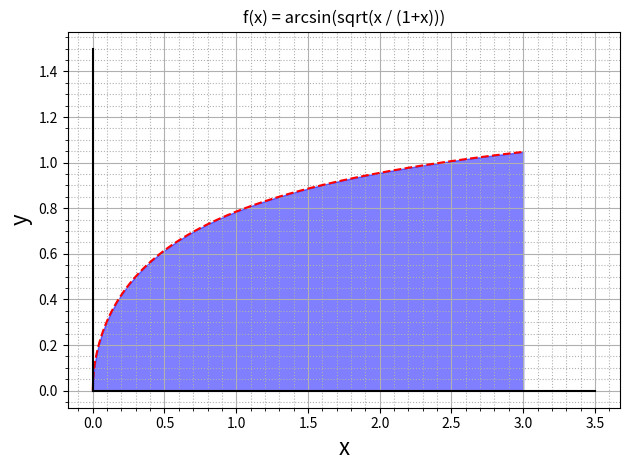

Write the Python code that produced this figure.
import numpy as np
import matplotlib.pyplot as plt

# примерное значение интеграла: 2.45673939721751

def f(x):
    return np.arcsin(np.sqrt(x / (1+x)))  # функция описывающая подинтегральное выражение

def trapez_rule(f, a, b, n):  # метод трапеций
    h = (b - a) / n  # шаг
    x = np.linspace(a, b, n+1)  # массив значений x
    y = f(x)  # массив значений y
    I = h * (0.5*y[0] + np.sum(y[1:-1]) + 0.5*y[-1])  # вычисляем интеграл
    return I  # возвращаем значение интеграла

def adaptive_trapez(f,a,b,e):
    n = 1  # начально число подинтервалов
    I = trapez_rule(f, a, b, n)  # вычисляем интеграл
    while True:  # эмулируем цикл do-while
        n *= 2  # увеличиваем количество разбиений вдвое
        I_new = trapez_rule(f, a, b, n)  # вычисляем новый интеграл
        if abs(I_new - I) < e:  # если разница между новым и старым интегралом меньше точности
            return I_new  # возвращаем новый интеграл
        I = I_new  # если разница больше - обновляем старый интеграл

def rectangle_rule(f, a, b, n):  # метод прямоугольников
    h = (b - a) / n  # шаг
    x = np.linspace(a, b, n+1)  # массив значений x
    y = f(x)  # массив значений y
    I = h * np.sum(y[:-1])  # вычисляем интеграл
    return I  # возвращаем значение интеграла

def adaptive_rectangle(f, a, b, e):  # адаптивный метод прямоугольников
    n = 1  # начально число подинтервалов
    I = rectangle_rule(f, a, b, n)  # вычисляем интеграл
    while True:  # эмулируем цикл do-while
        n *= 2  # увеличиваем количество разбиений вдвое
        I_new = rectangle_rule(f, a, b, n)  # вычисляем новый интеграл
        if abs(I_new - I) < e:  # если разница между новым и старым интегралом меньше точности
            return I_new  # возвращаем новый интеграл
        I = I_new  # если разница больше - обновляем старый интеграл

def simpson_rule(f, a, b, n):  # метод Симпсона
    h = (b - a) / n  # шаг
    x = np.linspace(a, b, n+1)  # массив значений x
    y = f(x)  # массив значений y
    I = h / 3 * (y[0] + 2*np.sum(y[2:-1:2]) + 4*np.sum(y[1:-1:2]) + y[-1])  # вычисляем интеграл
    return I  # возвращаем значение интеграла

def adaptive_simpson(f, a, b, e):  # адаптивный метод Симпсона
    n = 2  # начальное число подинтервалов
    I = simpson_rule(f, a, b, n)  # вычисляем интеграл
    while True:  # эмулируем цикл do-while
        n *= 2  # увеличиваем количество разбиений вдвое
        I_new = simpson_rule(f, a, b, n)  # вычисляем новый интеграл
        if abs(I_new - I) < e:  # если разница между новым и старым интегралом меньше точности
            return I_new  # возвращаем новый интеграл
        I = I_new  # если разница больше - обновляем старый интеграл

def bld():  # строим график функции
    x = np.linspace(0, 3, 1000)  # массив значений x
    y = f(x)  # массив значений y
    x1 = np.linspace(0, 3.5, 1000)
    x2 = np.linspace(0, 1.5, 1000)
    y1 = x*0

    plt.plot(x, y, '--r')  # строим график
    plt.plot(x1,y1,'k')  # строим вспомогательную ось
    plt.plot(y1,x2, 'k')  # строим вспомогательную ось
    
    plt.xlabel('x', fontsize = 16)  # подписываем оси
    plt.ylabel('y', fontsize = 16)
    plt.title("f(x) = arcsin(sqrt(x / (1+x)))")  # заголовок
  
    plt.minorticks_on()  # включаем отображение дополнительных отсечек сетки
    plt.grid(which = 'major')  # включаем основную сетку
    plt.grid(which = 'minor', linestyle = ':')  # включаем дополнительную сетку
    plt.fill_between(x, y, y1, where = (x >= 0) & (x <= 3), color = 'blue', alpha = 0.5)  # закрашиваем область под графиком

    plt.tight_layout()  # включаем автоматическое красивое отображение
    return plt.show()

if __name__ == "__main__":  # точка входа
    a = 0  # нижний предел интегрирования
    b = 3  # верхний предел интегрирования
    e = 1e-4  # точность

    res1 = trapez_rule(f, a, b, 1000)  # вычисляем интеграл методом трапеций
    res2 = adaptive_trapez(f, a, b, e)  # вычисляем интеграл методом адаптивных трапеций
    res3 = rectangle_rule(f, a, b, 1000)  # вычисляем интеграл методом прямоугольников
    res4 = adaptive_rectangle(f, a, b, e)  # вычисляем интеграл методом адаптивных прямоугольников
    res5 = simpson_rule(f, a, b, 1000)  # вычисляем интеграл методом Симпсона
    res6 = adaptive_simpson(f, a, b, e)  # вычисляем интеграл адаптивным методом Симпсона

    print("Метод трапеций: ", res1)
    print("Адаптивный метод трапеций: ", res2)
    print("Метод прямоугольников: ", res3)
    print("Адаптивный метод прямоугольников: ", res4)
    print("Метод Симпсона: ", res5)
    print("Адаптивный метод Симпсона: ", res6)

    bld()  # строим график функции